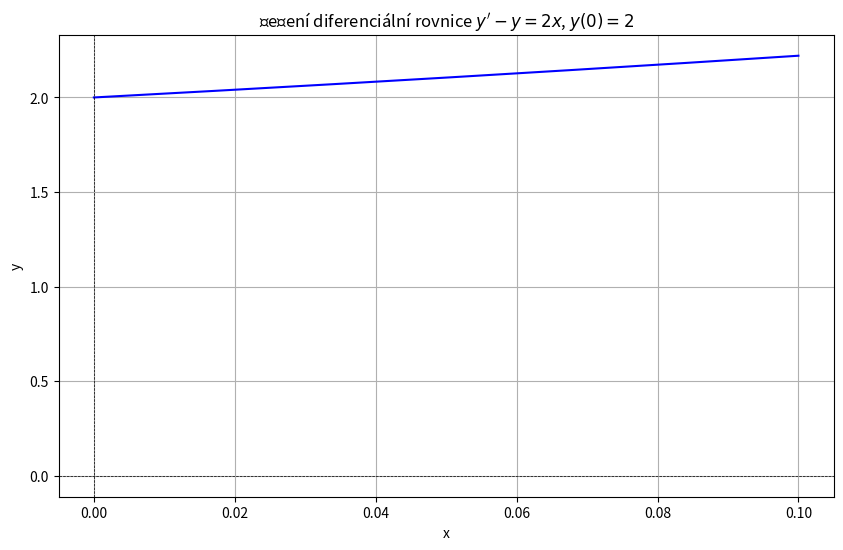

Source code (Python):
# res ODR y' - y = 2x, y(0) = 2

import sympy as sym
import numpy as num
import matplotlib.pyplot as mal

#definujeme symboliku
x = sym.symbols('x')
y = sym.Function('y')

# rovnice a reseni 
rovnice = sym.Eq(sym.diff(y(x), x) - y(x), 2*x)
reseni = sym.dsolve(rovnice, ics={y(0): 2}) # pocatecni podminka
print (reseni.rhs) 

# graf: 
f = sym.lambdify(x, reseni.rhs, 'numpy')

hx = num.linspace(0, 0.1, 1000) #  hodnoty na ose x
hy = f(hx)

# samotne vykresleni:
mal.figure(figsize=(10, 6))
mal.plot(hx, hy, color="blue")
mal.axhline(0, color='black', linewidth=0.5, linestyle='--')
mal.axvline(0, color='black', linewidth=0.5, linestyle='--')
mal.title("Řešení diferenciální rovnice $y' - y = 2x$, $y(0) = 2$")
mal.xlabel("x")
mal.ylabel("y")
mal.grid(True)

mal.show()
